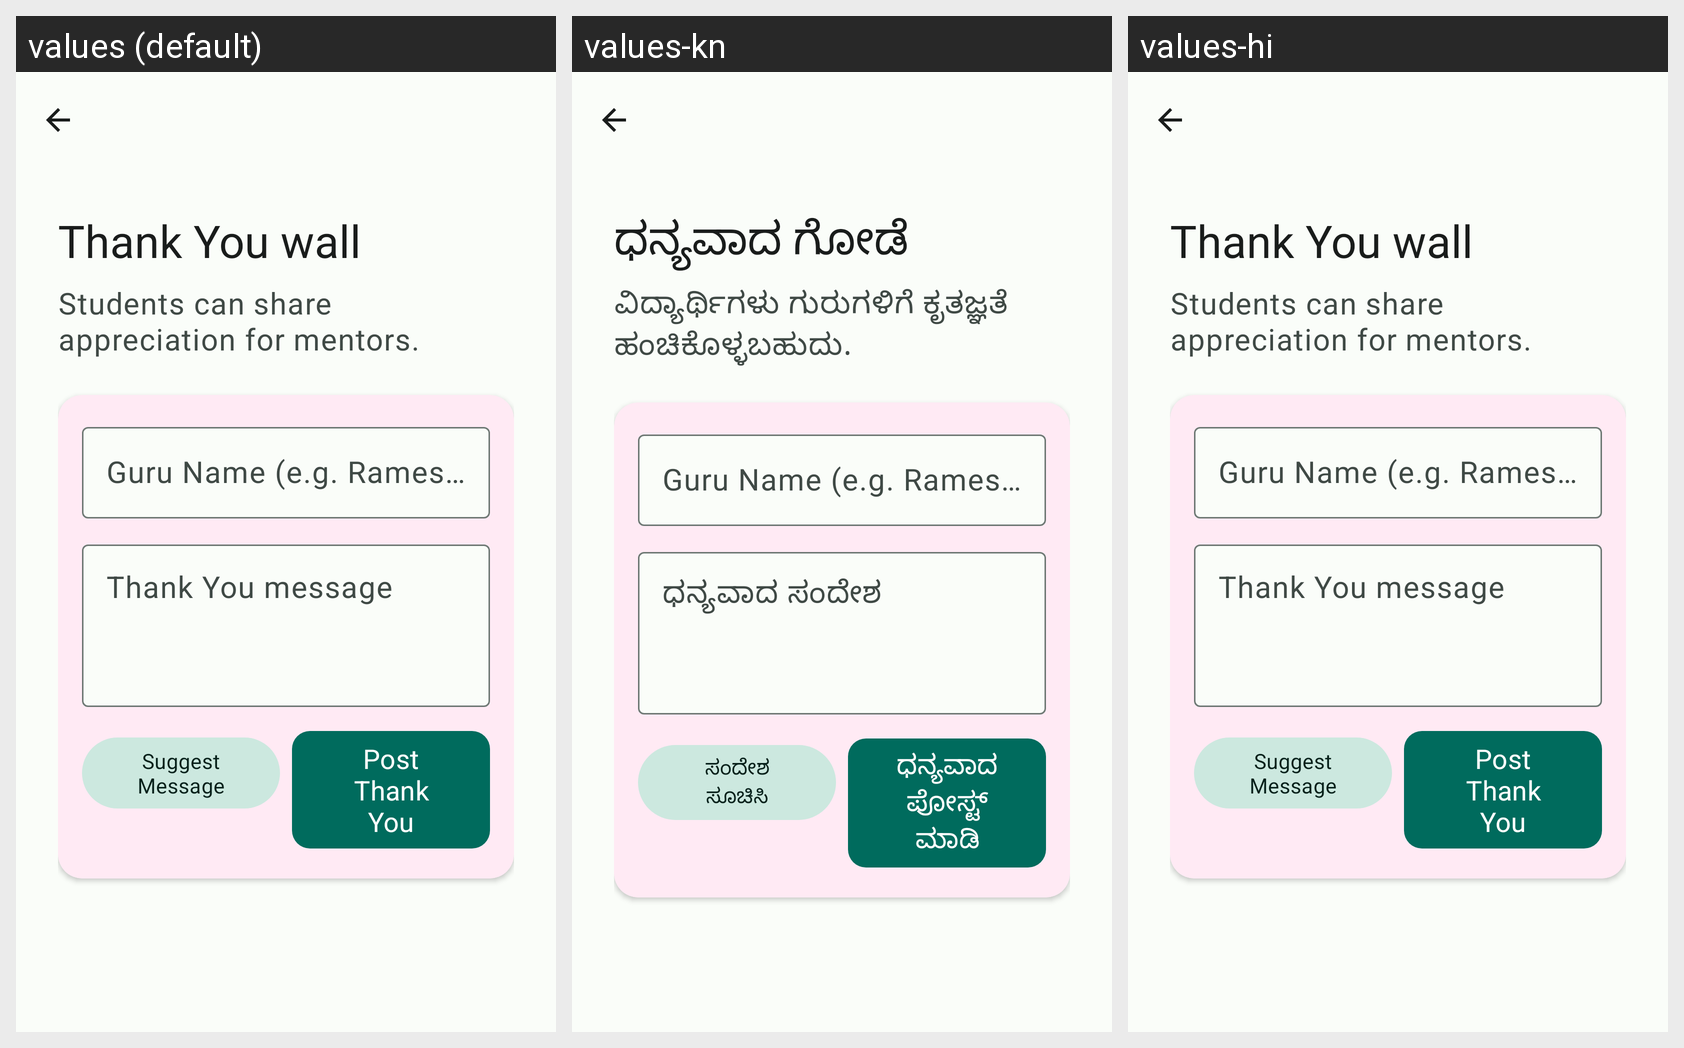

For this localized Android screen grid, give each drawn string resource with its value in every locale shown.
Android screen res/layout/activity_wall_of_fame.xml rendered under 3 locales, left to right: values (default), values-kn, values-hi. Device: Nexus 5 (rendered at 1080×1920; each locale shown at half size, 540×960, under a caption strip naming it); theme Theme.NimmaGuru.
Strings drawn on this screen, with the default value and each locale's value (text and hints the layout hard-codes, and strings that could not be matched under every locale, appear in the picture but are not listed):

wall_of_fame_title
  values: Thank You wall
  values-kn: ಧನ್ಯವಾದ ಗೋಡೆ
  values-hi: Thank You wall

wall_of_fame_subtitle
  values: Students can share appreciation for mentors.
  values-kn: ವಿದ್ಯಾರ್ಥಿಗಳು ಗುರುಗಳಿಗೆ ಕೃತಜ್ಞತೆ ಹಂಚಿಕೊಳ್ಳಬಹುದು.
  values-hi: Students can share appreciation for mentors.

thank_you_message
  values: Thank You message
  values-kn: ಧನ್ಯವಾದ ಸಂದೇಶ
  values-hi: Thank You message

suggest_message
  values: Suggest Message
  values-kn: ಸಂದೇಶ ಸೂಚಿಸಿ
  values-hi: Suggest Message

post_thank_you
  values: Post Thank You
  values-kn: ಧನ್ಯವಾದ ಪೋಸ್ಟ್ ಮಾಡಿ
  values-hi: Post Thank You
